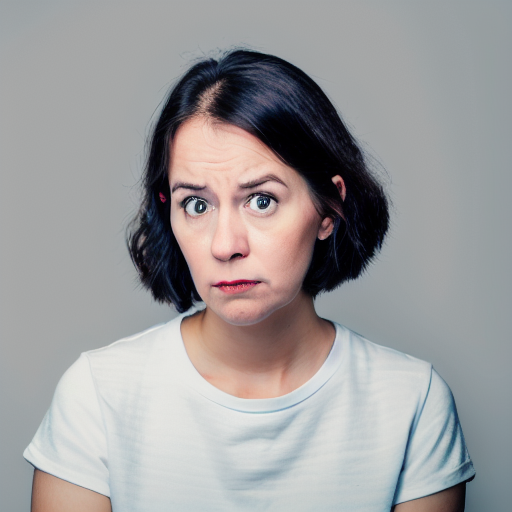
Generation parameters embedded in this image by AUTOMATIC1111 Stable Diffusion web UI or a fork of it (Forge, ...) (PNG 'parameters' text chunk):
A professional portrait photo of a woman directly looking fearful at the camera, white background, photoshop, Instagram,
Steps: 20, Sampler: DPM++ 2M Karras, CFG scale: 7, Seed: 3311664395, Size: 512x512, Model hash: 92970aa785, Model: dreamlike-photoreal-2.0, Version: v1.6.0